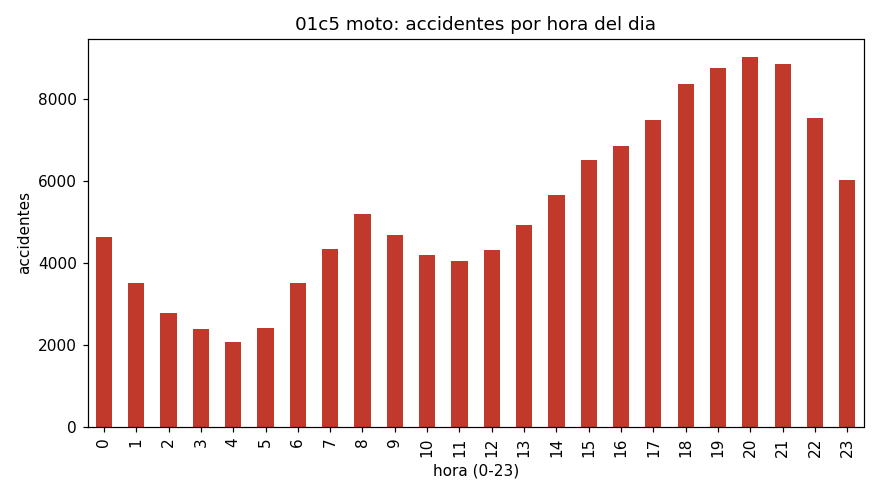

The file beside this chart, header and first rows:
hora, accidentes
0, 4613
1, 3507
2, 2784
3, 2372
4, 2056
5, 2418
6, 3516
7, 4326
8, 5193
9, 4664
10, 4192
11, 4029
12, 4299
13, 4920
14, 5652
15, 6511
16, 6832
17, 7479
18, 8363
19, 8738
20, 9004
21, 8850
22, 7519
23, 6007
